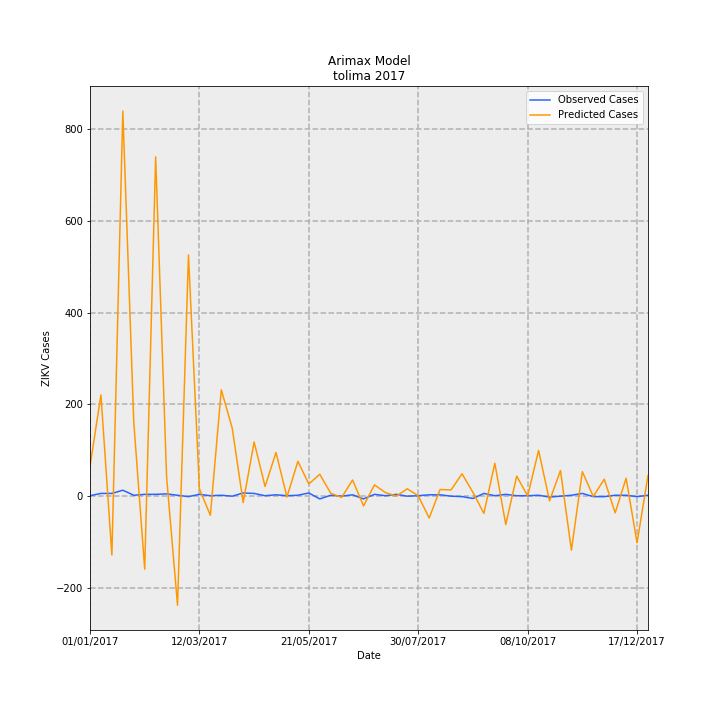

The table this chart was drawn from, first rows:
Date, predictions_incidence, observed_incidence, Predicted Cases, Observed Cases, error
01/01/2017, 4.62, 0.07101, 65.06, 1.0, -64.06
08/01/2017, 15.67, 0.4261, 220.7, 6.0, -214.7
15/01/2017, -9.092, 0.4261, -128, 6.0, 134
22/01/2017, 59.59, 0.9231, 839.2, 13.0, -826.2
29/01/2017, 11.47, 0.142, 161.5, 2.0, -159.5
05/02/2017, -11.3, 0.284, -159.1, 4.0, 163.1
12/02/2017, 52.51, 0.284, 739.4, 4.0, -735.4
19/02/2017, 2.986, 0.355, 42.06, 5.0, -37.06
26/02/2017, -16.89, 0.142, -237.8, 2.0, 239.8
05/03/2017, 37.33, -0.07101, 525.6, -1.0, -526.6
12/03/2017, 1.137, 0.284, 16.01, 4.0, -12.01
19/03/2017, -2.962, 0.07101, -41.71, 1.0, 42.71
26/03/2017, 16.46, 0.142, 231.8, 2.0, -229.8
02/04/2017, 10.51, 0.0, 148.1, 0.0, -148.1
09/04/2017, -0.9873, 0.4971, -13.9, 7, 20.9
16/04/2017, 8.391, 0.4261, 118.2, 6.0, -112.2
23/04/2017, 1.495, 0.07101, 21.06, 1.0, -20.06
30/04/2017, 6.762, 0.213, 95.23, 3.0, -92.23
07/05/2017, -0.1355, 0.07101, -1.909, 1.0, 2.909
14/05/2017, 5.391, 0.142, 75.92, 2.0, -73.92
21/05/2017, 1.89, 0.4971, 26.62, 7, -19.62
28/05/2017, 3.388, -0.4261, 47.71, -6.0, -53.71
04/06/2017, 0.4576, 0.142, 6.445, 2.0, -4.445
11/06/2017, -0.1946, 0.0, -2.741, 0.0, 2.741
18/06/2017, 2.499, 0.213, 35.2, 3.0, -32.2
25/06/2017, -1.511, -0.4261, -21.27, -6.0, 15.27
02/07/2017, 1.745, 0.284, 24.58, 4.0, -20.58
09/07/2017, 0.5621, 0.07101, 7.916, 1.0, -6.916
16/07/2017, 0.0169, 0.284, 0.2381, 4.0, 3.762
23/07/2017, 1.146, 0.0, 16.14, 0.0, -16.14
30/07/2017, 0.0542, 0.07101, 0.7632, 1.0, 0.2368
06/08/2017, -3.377, 0.213, -47.56, 3.0, 50.56
13/08/2017, 1.033, 0.213, 14.54, 3.0, -11.54
20/08/2017, 0.9644, 0.0, 13.58, 0.0, -13.58
27/08/2017, 3.464, -0.07101, 48.78, -1.0, -49.78
03/09/2017, 0.5883, -0.355, 8.285, -5.0, -13.29
10/09/2017, -2.653, 0.4261, -37.37, 6.0, 43.37
17/09/2017, 5.096, 0.07101, 71.77, 1.0, -70.77
24/09/2017, -4.398, 0.284, -61.94, 4.0, 65.94
01/10/2017, 3.112, 0.07101, 43.83, 1.0, -42.83
08/10/2017, 0.03709, 0.07101, 0.5223, 1.0, 0.4777
15/10/2017, 7.083, 0.142, 99.74, 2.0, -97.74
22/10/2017, -0.7238, -0.142, -10.19, -2.0, 8.194
29/10/2017, 3.973, 0.0, 55.95, 0.0, -55.95
05/11/2017, -8.358, 0.142, -117.7, 2.0, 119.7
12/11/2017, 3.791, 0.4261, 53.39, 6.0, -47.39
19/11/2017, -0.0478, -0.07101, -0.6732, -1.0, -0.3268
26/11/2017, 2.633, -0.07101, 37.09, -1.0, -38.09
03/12/2017, -2.577, 0.142, -36.29, 2.0, 38.29
10/12/2017, 2.781, 0.142, 39.16, 2.0, -37.16
17/12/2017, -7.218, -0.07101, -101.7, -1.0, 100.7
24/12/2017, 3.217, 0.142, 45.31, 2.0, -43.31
